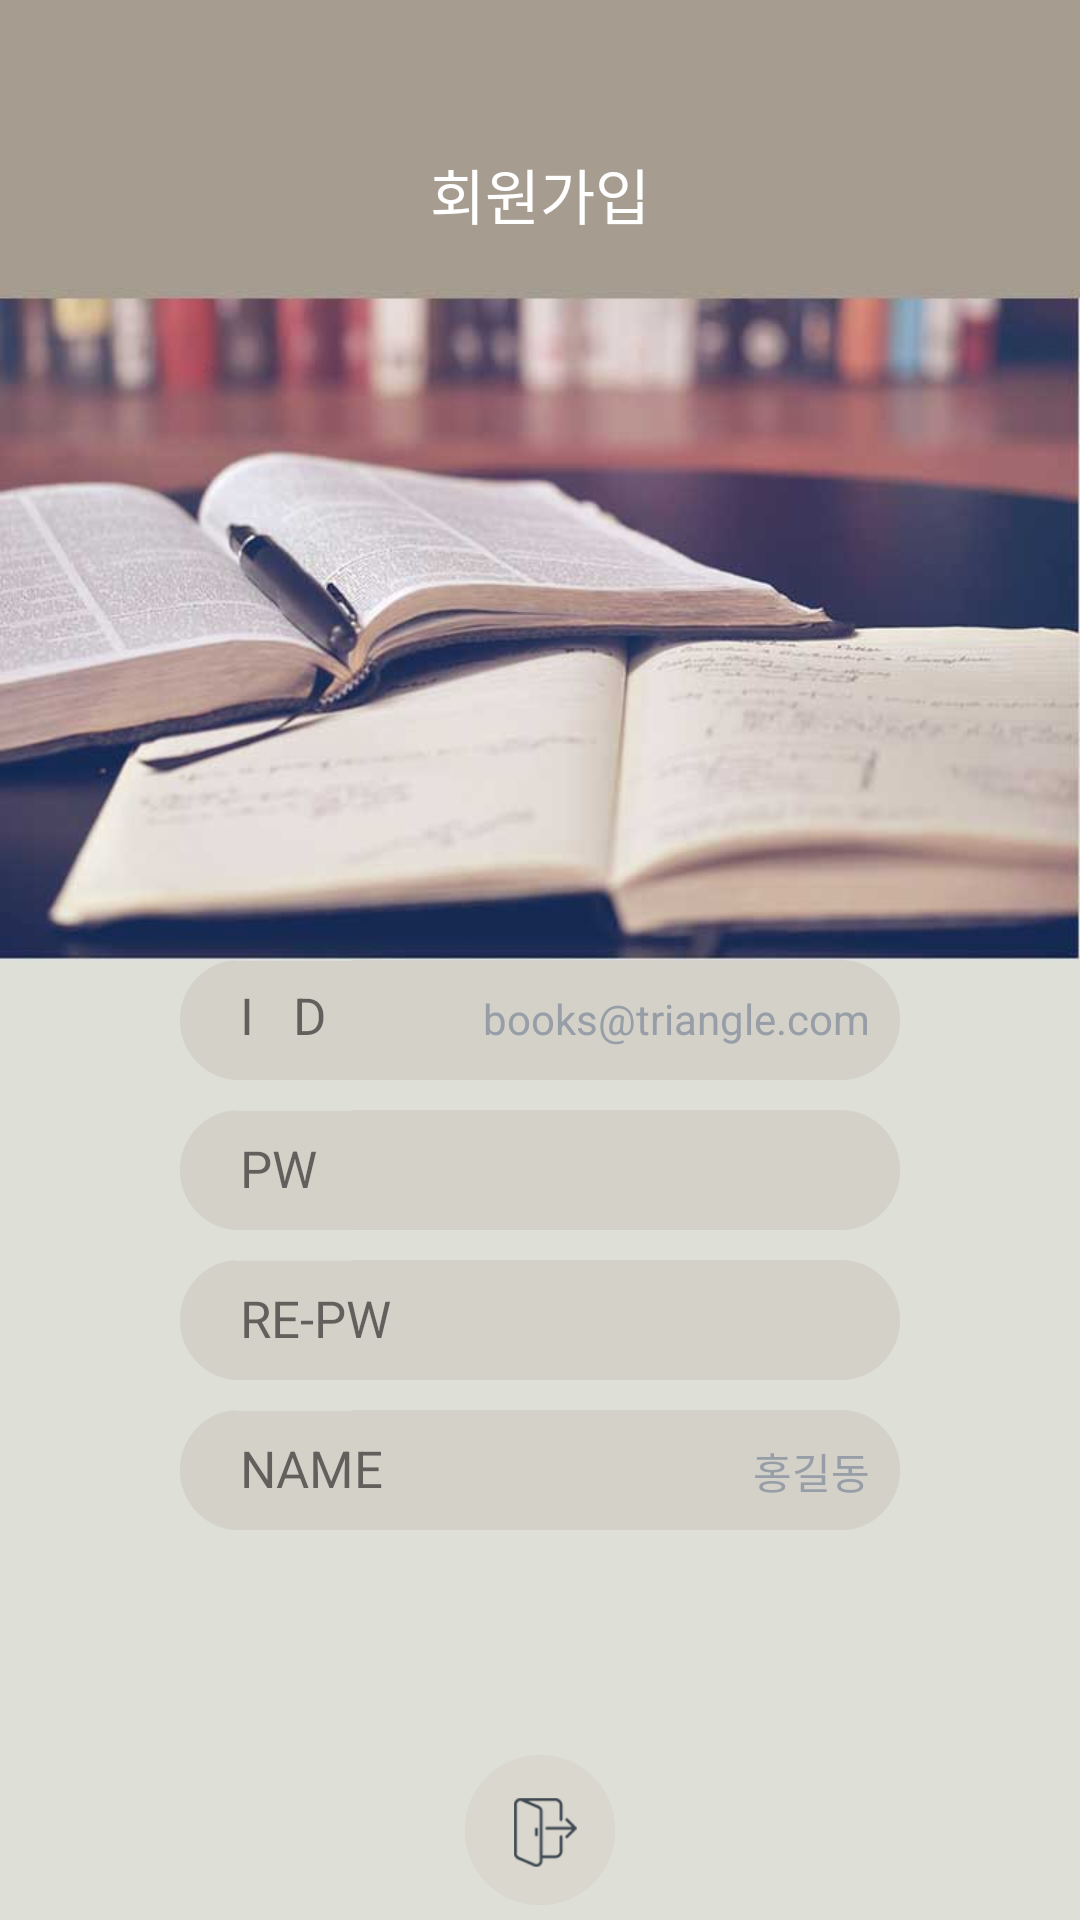

Reconstruct the res/layout file that produces this screen, plus the resources it refers to.
<!-- AndroidManifest.xml: application theme AppTheme -->
<!-- res/layout/activity_signup.xml -->
<?xml version="1.0" encoding="utf-8"?>
<RelativeLayout xmlns:android="http://schemas.android.com/apk/res/android"
    xmlns:app="http://schemas.android.com/apk/res-auto"
    xmlns:tools="http://schemas.android.com/tools"
    android:layout_width="match_parent"
    android:layout_height="match_parent"
    android:background="@drawable/signup_sample"
    tools:context="inu.io.grabo.LoginActivity">


    <TextView
        android:id="@+id/textView10"
        android:layout_width="100dp"
        android:layout_height="25dp"
        android:layout_alignParentTop="true"
        android:layout_centerHorizontal="true"
        android:layout_marginTop="50dp"
        android:gravity="center_horizontal"
        android:text="회원가입"
        android:textColor="@android:color/background_light"
        android:textSize="20sp" />

    <TextView
        android:id="@+id/sign_id_button"
        android:layout_width="wrap_content"
        android:layout_height="40dp"
        android:layout_marginLeft="60dp"
        android:layout_marginRight="60dp"
        android:layout_marginTop="320dp"
        android:background="@drawable/empty_button" />

    <TextView
        android:id="@+id/textView2"
        android:layout_width="wrap_content"
        android:layout_height="wrap_content"
        android:layout_alignBaseline="@+id/idtext"
        android:layout_alignBottom="@+id/idtext"
        android:layout_alignStart="@+id/textView3"
        android:text="I   D"
        android:textSize="17sp" />

    <EditText
        android:id="@+id/idtext"
        android:layout_width="150dp"
        android:layout_height="wrap_content"
        android:layout_marginLeft="140dp"
        android:layout_marginTop="330dp"
        android:background="@null"
        android:ems="10"
        android:gravity="right|center_vertical"
        android:hint="books@triangle.com"
        android:inputType="textPersonName"
        android:textColorHint="@color/font"
        android:textSize="14sp" />

    <TextView
        android:id="@+id/sign_pw_button"
        android:layout_width="wrap_content"
        android:layout_height="40dp"
        android:layout_marginLeft="60dp"
        android:layout_marginRight="60dp"
        android:layout_marginTop="370dp"
        android:background="@drawable/empty_button" />

    <TextView
        android:id="@+id/textView3"
        android:layout_width="wrap_content"
        android:layout_height="wrap_content"
        android:layout_marginLeft="80dp"
        android:layout_marginTop="378dp"
        android:text="PW"
        android:textSize="17sp" />

    <EditText
        android:id="@+id/pwtext"
        android:layout_width="150dp"
        android:layout_height="wrap_content"
        android:layout_marginLeft="140dp"
        android:layout_marginTop="380dp"
        android:background="@null"
        android:ems="10"
        android:gravity="right|center_vertical"
        android:inputType="textPassword"

        android:textColorHint="@color/font"
        android:textSize="14sp" />

    <TextView
        android:id="@+id/sign_re_pw_button"
        android:layout_width="wrap_content"
        android:layout_height="40dp"
        android:layout_marginLeft="60dp"
        android:layout_marginRight="60dp"
        android:layout_marginTop="420dp"
        android:background="@drawable/empty_button" />

    <TextView
        android:id="@+id/textView4"
        android:layout_width="wrap_content"
        android:layout_height="wrap_content"
        android:layout_marginLeft="80dp"
        android:layout_marginTop="428dp"
        android:text="RE-PW"
        android:textSize="17sp" />

    <EditText
        android:id="@+id/repwtext"
        android:layout_width="150dp"
        android:layout_height="wrap_content"
        android:layout_marginLeft="140dp"
        android:layout_marginTop="430dp"
        android:background="@null"
        android:ems="10"
        android:gravity="right|center_vertical"
        android:inputType="textPassword"

        android:textColorHint="@color/font"
        android:textSize="14sp" />

    <TextView
        android:id="@+id/sign_name_button"
        android:layout_width="wrap_content"
        android:layout_height="40dp"
        android:layout_marginLeft="60dp"
        android:layout_marginRight="60dp"
        android:layout_marginTop="470dp"
        android:background="@drawable/empty_button" />

    <TextView
        android:id="@+id/textView5"
        android:layout_width="wrap_content"
        android:layout_height="wrap_content"
        android:layout_marginLeft="80dp"
        android:layout_marginTop="478dp"
        android:text="NAME"
        android:textSize="17sp" />

    <EditText
        android:id="@+id/nametext"
        android:layout_width="150dp"
        android:layout_height="wrap_content"
        android:layout_marginLeft="140dp"
        android:layout_marginTop="480dp"
        android:background="@null"
        android:ems="10"
        android:gravity="right|center_vertical"
        android:hint="홍길동"

        android:inputType="text"
        android:textColorHint="@color/font"
        android:textSize="14sp" />

    <Button
        android:id="@+id/next"
        android:layout_width="50dp"
        android:layout_height="50dp"
        android:layout_alignParentBottom="true"
        android:layout_centerHorizontal="true"
        android:layout_marginBottom="5dp"
        android:background="@drawable/enter" />

</RelativeLayout>
<!-- resources referenced by this layout -->
<resources>
  <color name="font">#979ea7</color>
  <!-- drawable empty_button: png bitmap (drawable, 4300 bytes) -->
  <!-- drawable enter: png bitmap (drawable, 5030 bytes) -->
  <!-- drawable signup_sample: jpg bitmap (drawable, 29316 bytes) -->
  <style name="AppTheme" parent="Theme.AppCompat.Light.DarkActionBar">
          
          <item name="colorPrimary">@color/colorPrimary</item>
          <item name="colorPrimaryDark">@color/colorPrimaryDark</item>
          <item name="colorAccent">@color/colorAccent</item>
          <item name="windowNoTitle">true</item>
          
          <item name="android:windowTranslucentStatus">false</item>
          <item name="android:statusBarColor">#A79D91</item>
  
          
  
      </style>
  <color name="colorPrimary">#c7c0b6</color>
  <color name="colorPrimaryDark">#303F9F</color>
  <color name="colorAccent">#b9b9b9</color>
</resources>
